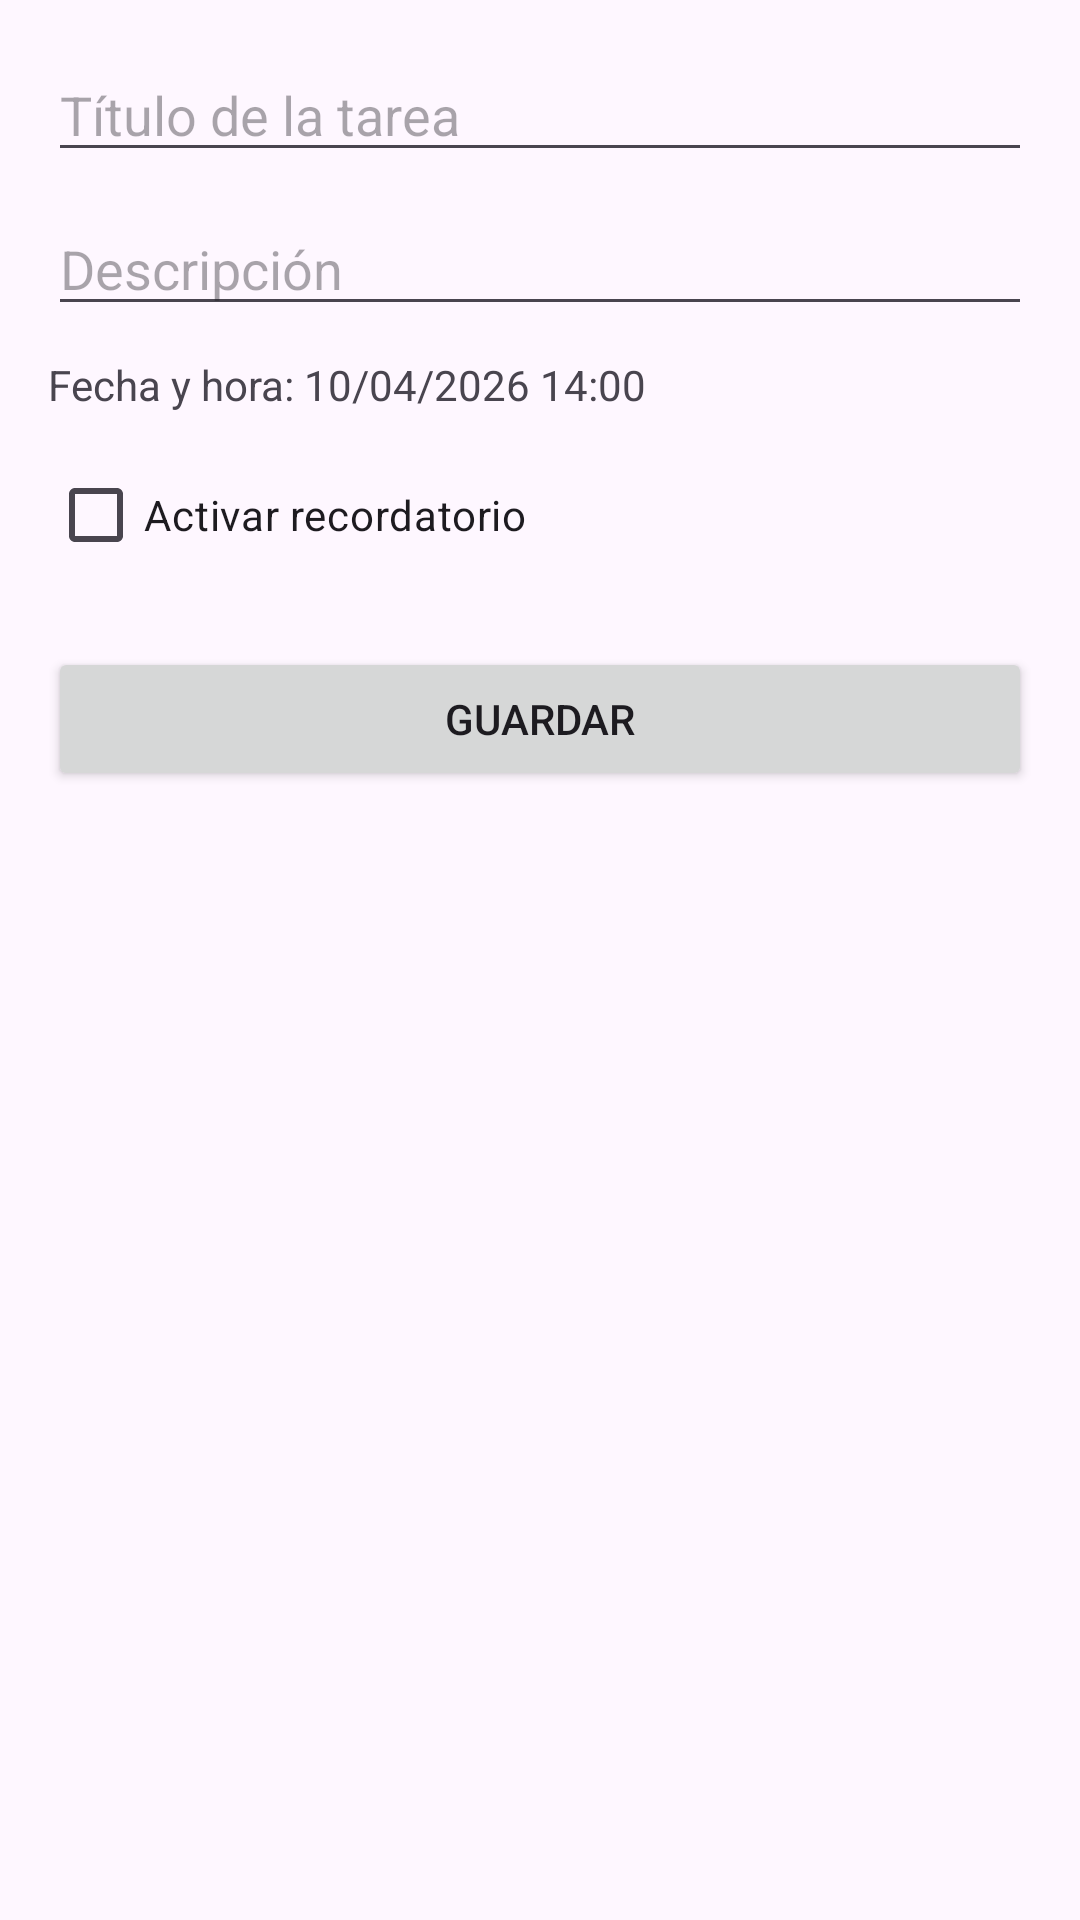

Write the Android layout XML for this screen, with the resource values it uses.
<!-- AndroidManifest.xml: application theme Theme.HelloAndroidLatorreYuriani -->
<!-- res/layout/fragment_task_detail.xml -->
<?xml version="1.0" encoding="utf-8"?>
<androidx.constraintlayout.widget.ConstraintLayout
    xmlns:android="http://schemas.android.com/apk/res/android"
    xmlns:app="http://schemas.android.com/apk/res-auto"
    android:layout_width="match_parent"
    android:layout_height="match_parent"
    android:padding="16dp">

    
    <EditText
        android:id="@+id/etTitle"
        android:layout_width="0dp"
        android:layout_height="wrap_content"
        android:hint="Título de la tarea"
        app:layout_constraintTop_toTopOf="parent"
        app:layout_constraintStart_toStartOf="parent"
        app:layout_constraintEnd_toEndOf="parent"/>

    
    <EditText
        android:id="@+id/etDescription"
        android:layout_width="0dp"
        android:layout_height="wrap_content"
        android:hint="Descripción"
        app:layout_constraintTop_toBottomOf="@id/etTitle"
        app:layout_constraintStart_toStartOf="parent"
        app:layout_constraintEnd_toEndOf="parent"
        android:layout_marginTop="10dp"/>

    
    <TextView
        android:id="@+id/tvDateTime"
        android:layout_width="0dp"
        android:layout_height="wrap_content"
        android:text="Fecha y hora: 10/04/2026 14:00"
        app:layout_constraintTop_toBottomOf="@id/etDescription"
        app:layout_constraintStart_toStartOf="parent"
        app:layout_constraintEnd_toEndOf="parent"
        android:layout_marginTop="10dp"/>

    
    <CheckBox
        android:id="@+id/cbReminder"
        android:layout_width="wrap_content"
        android:layout_height="wrap_content"
        android:text="Activar recordatorio"
        app:layout_constraintTop_toBottomOf="@id/tvDateTime"
        app:layout_constraintStart_toStartOf="parent"
        android:layout_marginTop="10dp"/>

    
    <Button
        android:id="@+id/btnSave"
        android:layout_width="0dp"
        android:layout_height="wrap_content"
        android:text="Guardar"
        app:layout_constraintTop_toBottomOf="@id/cbReminder"
        app:layout_constraintStart_toStartOf="parent"
        app:layout_constraintEnd_toEndOf="parent"
        android:layout_marginTop="20dp"/>

</androidx.constraintlayout.widget.ConstraintLayout>
<!-- resources referenced by this layout -->
<resources>
  <style name="Theme.HelloAndroidLatorreYuriani" parent="Base.Theme.HelloAndroidLatorreYuriani" />
  <style name="Base.Theme.HelloAndroidLatorreYuriani" parent="Theme.Material3.DayNight.NoActionBar">
          
          
      </style>
</resources>
